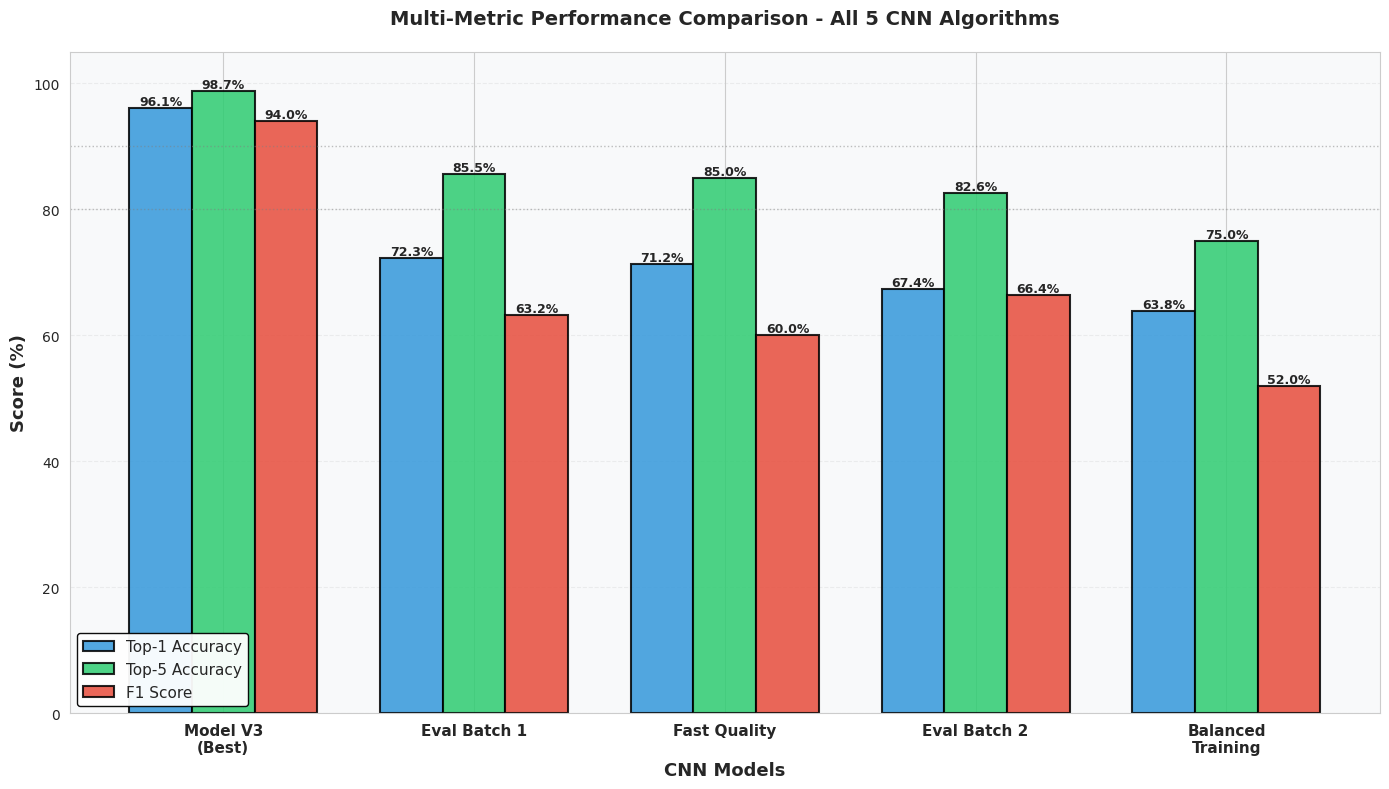

This chart was generated by the following Python code:
"""
Separate Multi-Metric Comparison Plot for CNN Algorithms
"""

import matplotlib.pyplot as plt
import seaborn as sns
import numpy as np
from pathlib import Path

# Set style
sns.set_style("whitegrid")
plt.rcParams['figure.figsize'] = (14, 8)

# Compile metrics for all 5 models
models_data = {
    'Model V3\n(Best)': {
        'top1': 96.06,
        'top5': 98.74,
        'f1': 94.00
    },
    'Eval Batch 1': {
        'top1': 72.26,
        'top5': 85.55,
        'f1': 63.20
    },
    'Fast Quality': {
        'top1': 71.24,
        'top5': 85.00,
        'f1': 60.00
    },
    'Eval Batch 2': {
        'top1': 67.42,
        'top5': 82.57,
        'f1': 66.40
    },
    'Balanced\nTraining': {
        'top1': 63.82,
        'top5': 75.00,
        'f1': 52.00
    }
}

# Create figure
fig, ax = plt.subplots(figsize=(14, 8))

# Prepare data
models = list(models_data.keys())
top1_accs = [models_data[m]['top1'] for m in models]
top5_accs = [models_data[m]['top5'] for m in models]
f1_scores = [models_data[m]['f1'] for m in models]

# Set up bar positions
x = np.arange(len(models))
width = 0.25

# Create bars
bars1 = ax.bar(x - width, top1_accs, width, label='Top-1 Accuracy', 
               alpha=0.85, color='#3498db', edgecolor='black', linewidth=1.5)
bars2 = ax.bar(x, top5_accs, width, label='Top-5 Accuracy', 
               alpha=0.85, color='#2ecc71', edgecolor='black', linewidth=1.5)
bars3 = ax.bar(x + width, f1_scores, width, label='F1 Score', 
               alpha=0.85, color='#e74c3c', edgecolor='black', linewidth=1.5)

# Customize plot
ax.set_ylabel('Score (%)', fontsize=13, fontweight='bold')
ax.set_xlabel('CNN Models', fontsize=13, fontweight='bold')
ax.set_title('Multi-Metric Performance Comparison - All 5 CNN Algorithms', 
             fontsize=14, fontweight='bold', pad=20)
ax.set_xticks(x)
ax.set_xticklabels(models, fontsize=11, fontweight='bold')
ax.set_ylim(0, 105)
ax.grid(axis='y', alpha=0.3, linestyle='--')
ax.axhline(y=80, color='gray', linestyle=':', alpha=0.5, linewidth=1)
ax.axhline(y=90, color='gray', linestyle=':', alpha=0.5, linewidth=1)

# Add value labels on bars
def add_value_labels(bars):
    for bar in bars:
        height = bar.get_height()
        ax.text(bar.get_x() + bar.get_width()/2., height,
                f'{height:.1f}%',
                ha='center', va='bottom', fontweight='bold', fontsize=9)

add_value_labels(bars1)
add_value_labels(bars2)
add_value_labels(bars3)

# Add legend
ax.legend(loc='lower left', fontsize=11, framealpha=0.95, edgecolor='black', fancybox=True)

# Add background shading
ax.set_facecolor('#f8f9fa')
fig.patch.set_facecolor('white')

plt.tight_layout()

# Save
output_path = Path('10_Outputs/Reports/cnn_multimetric_comparison.png')
output_path.parent.mkdir(parents=True, exist_ok=True)
plt.savefig(output_path, dpi=300, bbox_inches='tight', facecolor='white')
print(f"✅ Multi-metric comparison plot saved to {output_path}")

# Print summary
print("\n" + "="*80)
print("MULTI-METRIC COMPARISON SUMMARY")
print("="*80)
print(f"{'Model':<25} {'Top-1 Acc':<15} {'Top-5 Acc':<15} {'F1 Score':<15}")
print("-"*80)
for model in models:
    print(f"{model:<25} {models_data[model]['top1']:<15.2f}% {models_data[model]['top5']:<15.2f}% {models_data[model]['f1']:<15.2f}%")
print("="*80)

# Statistics
print(f"\nTop-1 Accuracy Statistics:")
print(f"  Mean:   {np.mean(top1_accs):.2f}%")
print(f"  Median: {np.median(top1_accs):.2f}%")
print(f"  Std:    {np.std(top1_accs):.2f}%")
print(f"  Max:    {np.max(top1_accs):.2f}% (Model V3)")
print(f"  Min:    {np.min(top1_accs):.2f}% (Balanced Training)")

print(f"\nTop-5 Accuracy Statistics:")
print(f"  Mean:   {np.mean(top5_accs):.2f}%")
print(f"  Median: {np.median(top5_accs):.2f}%")
print(f"  Std:    {np.std(top5_accs):.2f}%")

print(f"\nF1 Score Statistics:")
print(f"  Mean:   {np.mean(f1_scores):.2f}%")
print(f"  Median: {np.median(f1_scores):.2f}%")
print(f"  Std:    {np.std(f1_scores):.2f}%")

print(f"\nPerformance Rankings (Top-1 Accuracy):")
rankings = sorted(zip(models, top1_accs), key=lambda x: x[1], reverse=True)
for idx, (model, acc) in enumerate(rankings, 1):
    medal = ['🥇', '🥈', '🥉', '4️⃣', '5️⃣'][idx-1]
    print(f"  {medal} {idx}. {model:<25} {acc:.2f}%")

print("="*80)
